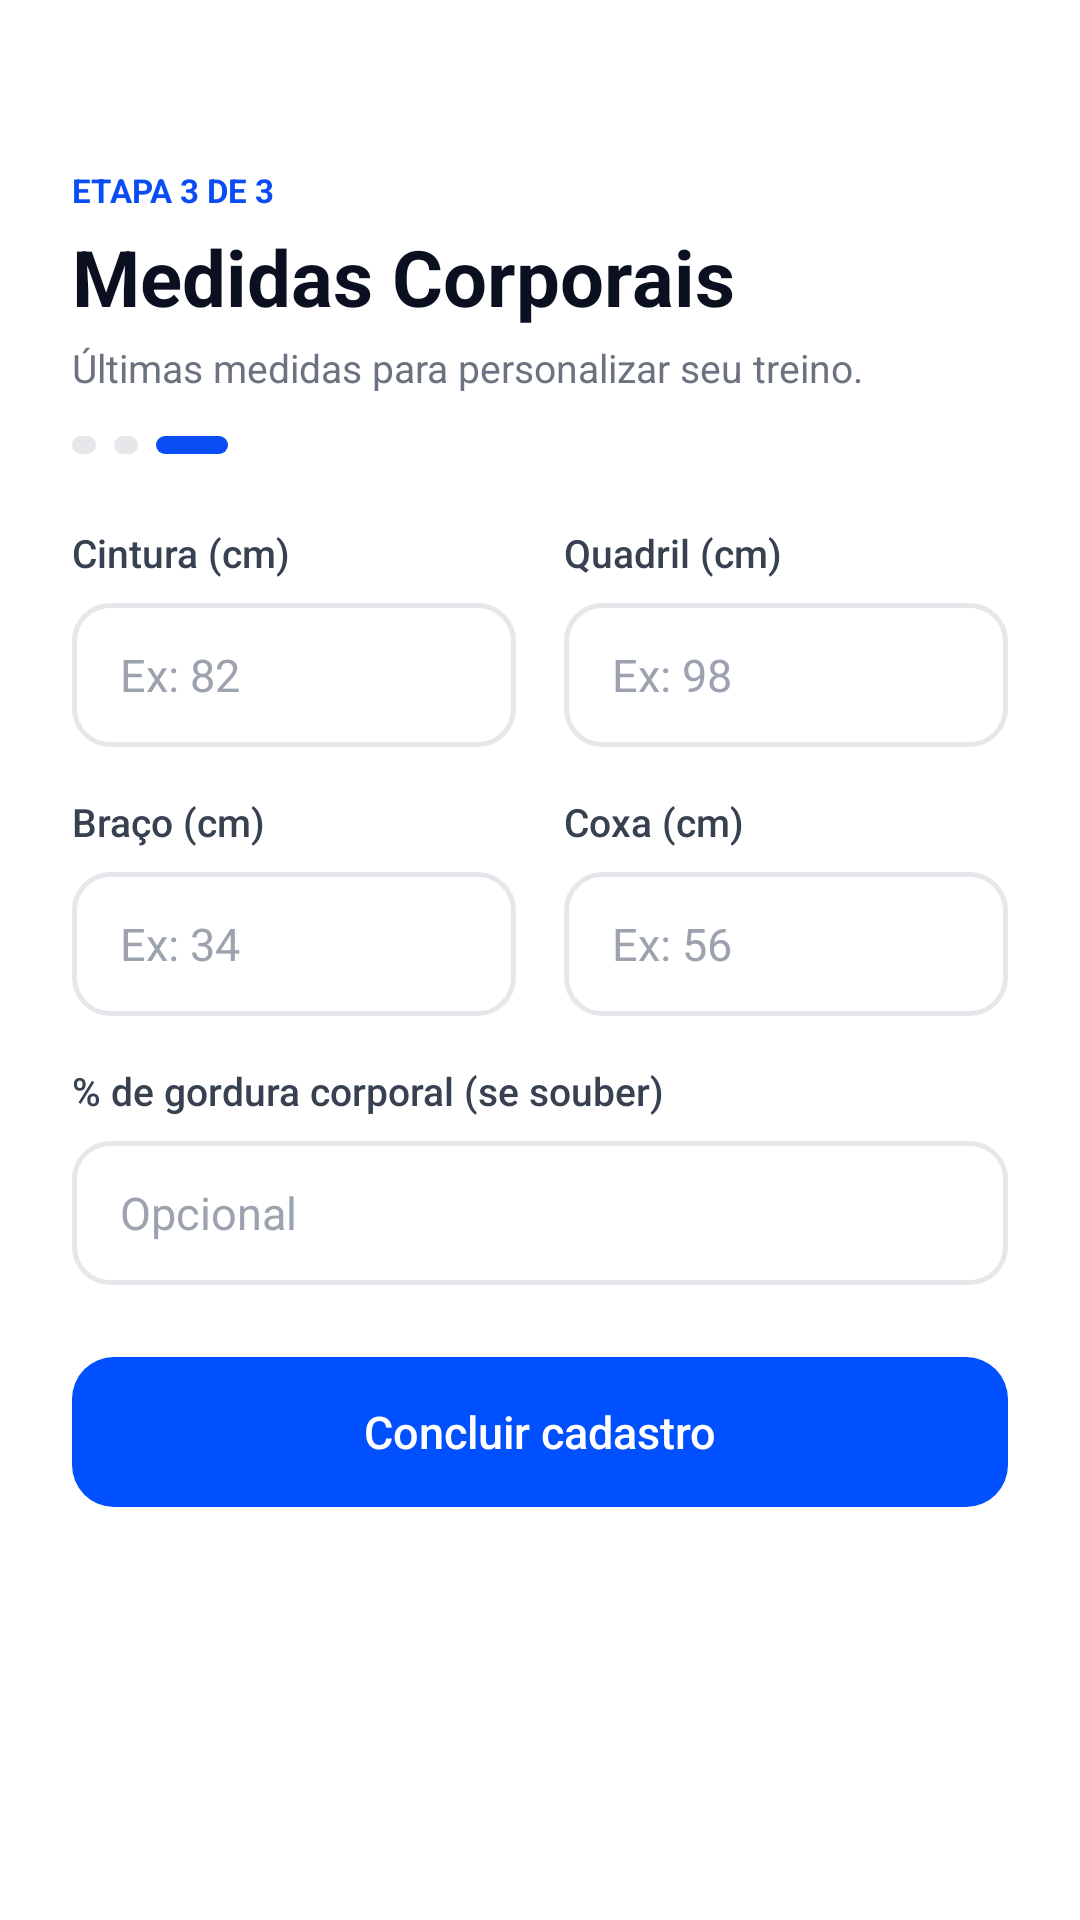

Layout XML and referenced resources for this Android screen:
<!-- AndroidManifest.xml: application theme Theme.UniforFit -->
<!-- res/layout/activity_medidas.xml -->
<?xml version="1.0" encoding="utf-8"?>
<ScrollView xmlns:android="http://schemas.android.com/apk/res/android"
    xmlns:tools="http://schemas.android.com/tools"
    android:layout_width="match_parent"
    android:layout_height="match_parent"
    android:background="@color/branco"
    android:fillViewport="true"
    tools:context=".ui.onboarding.MedidasActivity">

    <LinearLayout
        android:layout_width="match_parent"
        android:layout_height="wrap_content"
        android:orientation="vertical"
        android:padding="24dp">

        <TextView
            style="@style/UniforFit.Etapa"
            android:text="ETAPA 3 DE 3" />

        <TextView
            android:layout_width="wrap_content"
            android:layout_height="wrap_content"
            android:layout_marginTop="4dp"
            android:accessibilityHeading="true"
            android:text="Medidas Corporais"
            android:textColor="@color/texto_escuro"
            android:textSize="26sp"
            android:textStyle="bold" />

        <TextView
            android:layout_width="wrap_content"
            android:layout_height="wrap_content"
            android:layout_marginTop="4dp"
            android:text="Últimas medidas para personalizar seu treino."
            android:textColor="@color/texto_cinza"
            android:textSize="13sp" />

        
        <LinearLayout
            android:layout_width="wrap_content"
            android:layout_height="wrap_content"
            android:layout_marginTop="14dp"
            android:layout_marginBottom="24dp"
            android:contentDescription="Etapa 3 de 3"
            android:gravity="center_vertical"
            android:orientation="horizontal">

            <View
                android:layout_width="8dp"
                android:layout_height="6dp"
                android:background="@drawable/bg_pill"
                android:backgroundTint="@color/pill_inativa" />

            <View
                android:layout_width="8dp"
                android:layout_height="6dp"
                android:layout_marginStart="6dp"
                android:background="@drawable/bg_pill"
                android:backgroundTint="@color/pill_inativa" />

            <View
                android:layout_width="24dp"
                android:layout_height="6dp"
                android:layout_marginStart="6dp"
                android:background="@drawable/bg_pill"
                android:backgroundTint="@color/azul" />
        </LinearLayout>

        <LinearLayout
            android:layout_width="match_parent"
            android:layout_height="wrap_content"
            android:orientation="horizontal">

            <LinearLayout
                android:layout_width="0dp"
                android:layout_height="wrap_content"
                android:layout_marginEnd="8dp"
                android:layout_weight="1"
                android:orientation="vertical">

                <TextView
                    style="@style/UniforFit.Label"
                    android:labelFor="@id/etCintura"
                    android:text="Cintura (cm)" />

                <EditText
                    android:id="@+id/etCintura"
                    style="@style/UniforFit.Campo"
                    android:hint="Ex: 82"
                    android:importantForAutofill="no"
                    android:inputType="numberDecimal"
                    android:maxLength="5" />
            </LinearLayout>

            <LinearLayout
                android:layout_width="0dp"
                android:layout_height="wrap_content"
                android:layout_marginStart="8dp"
                android:layout_weight="1"
                android:orientation="vertical">

                <TextView
                    style="@style/UniforFit.Label"
                    android:labelFor="@id/etQuadril"
                    android:text="Quadril (cm)" />

                <EditText
                    android:id="@+id/etQuadril"
                    style="@style/UniforFit.Campo"
                    android:hint="Ex: 98"
                    android:importantForAutofill="no"
                    android:inputType="numberDecimal"
                    android:maxLength="5" />
            </LinearLayout>
        </LinearLayout>

        <LinearLayout
            android:layout_width="match_parent"
            android:layout_height="wrap_content"
            android:orientation="horizontal">

            <LinearLayout
                android:layout_width="0dp"
                android:layout_height="wrap_content"
                android:layout_marginEnd="8dp"
                android:layout_weight="1"
                android:orientation="vertical">

                <TextView
                    style="@style/UniforFit.Label"
                    android:labelFor="@id/etBraco"
                    android:text="Braço (cm)" />

                <EditText
                    android:id="@+id/etBraco"
                    style="@style/UniforFit.Campo"
                    android:hint="Ex: 34"
                    android:importantForAutofill="no"
                    android:inputType="numberDecimal"
                    android:maxLength="5" />
            </LinearLayout>

            <LinearLayout
                android:layout_width="0dp"
                android:layout_height="wrap_content"
                android:layout_marginStart="8dp"
                android:layout_weight="1"
                android:orientation="vertical">

                <TextView
                    style="@style/UniforFit.Label"
                    android:labelFor="@id/etCoxa"
                    android:text="Coxa (cm)" />

                <EditText
                    android:id="@+id/etCoxa"
                    style="@style/UniforFit.Campo"
                    android:hint="Ex: 56"
                    android:importantForAutofill="no"
                    android:inputType="numberDecimal"
                    android:maxLength="5" />
            </LinearLayout>
        </LinearLayout>

        <TextView
            style="@style/UniforFit.Label"
            android:labelFor="@id/etGordura"
            android:text="% de gordura corporal (se souber)" />

        <EditText
            android:id="@+id/etGordura"
            style="@style/UniforFit.Campo"
            android:hint="Opcional"
            android:imeOptions="actionDone"
            android:importantForAutofill="no"
            android:inputType="numberDecimal"
            android:maxLength="4" />

        <androidx.appcompat.widget.AppCompatButton
            android:id="@+id/btnConcluir"
            style="@style/UniforFit.BotaoPrimario"
            android:layout_marginTop="8dp"
            android:text="Concluir cadastro"
            android:textSize="15sp" />
    </LinearLayout>
</ScrollView>
<!-- resources referenced by this layout -->
<resources>
  <color name="azul">#0B4DF5</color>
  <color name="branco">#FFFFFF</color>
  <color name="pill_inativa">#E5E7EB</color>
  <color name="texto_cinza">#6B7280</color>
  <color name="texto_escuro">#0B1020</color>
  <!-- drawable bg_pill (drawable) -->
  <?xml version="1.0" encoding="utf-8"?>
  <shape xmlns:android="http://schemas.android.com/apk/res/android"
      android:shape="rectangle">
      <solid android:color="#FFFFFF" />
      <corners android:radius="10dp" />
  </shape>
  <style name="UniforFit.BotaoPrimario">
          <item name="android:layout_width">match_parent</item>
          <item name="android:layout_height">50dp</item>
          <item name="android:background">@drawable/bg_botao_primario</item>
          <item name="android:textColor">@color/branco</item>
          <item name="android:textSize">16sp</item>
          <item name="android:fontFamily">sans-serif-medium</item>
          <item name="android:textAllCaps">false</item>
          <item name="android:stateListAnimator">@null</item>
      </style>
  <style name="UniforFit.Campo">
          <item name="android:layout_width">match_parent</item>
          <item name="android:layout_height">48dp</item>
          <item name="android:layout_marginBottom">16dp</item>
          <item name="android:background">@drawable/bg_campo</item>
          <item name="android:paddingStart">16dp</item>
          <item name="android:paddingEnd">16dp</item>
          <item name="android:textColor">@color/texto_titulo</item>
          <item name="android:textColorHint">@color/placeholder</item>
          <item name="android:textSize">15sp</item>
          <item name="android:maxLines">1</item>
          <item name="android:imeOptions">actionNext</item>
      </style>
  <style name="UniforFit.Etapa">
          <item name="android:layout_width">wrap_content</item>
          <item name="android:layout_height">wrap_content</item>
          <item name="android:layout_marginTop">32dp</item>
          <item name="android:textColor">@color/azul</item>
          <item name="android:textSize">11sp</item>
          <item name="android:textStyle">bold</item>
      </style>
  <style name="UniforFit.Label">
          <item name="android:layout_width">wrap_content</item>
          <item name="android:layout_height">wrap_content</item>
          <item name="android:layout_marginBottom">8dp</item>
          <item name="android:textColor">@color/texto_label</item>
          <item name="android:textSize">13sp</item>
          <item name="android:fontFamily">sans-serif-medium</item>
      </style>
  <style name="Theme.UniforFit" parent="Theme.Material3.Light.NoActionBar">
          <item name="colorPrimary">@color/azul</item>
          <item name="colorOnPrimary">@color/branco</item>
          <item name="colorPrimaryContainer">@color/azul_claro</item>
          <item name="colorSecondary">@color/azul</item>
          <item name="colorAccent">@color/azul</item>
          <item name="android:windowBackground">@color/branco</item>
          <item name="android:windowLightStatusBar">true</item>
          
          <item name="android:windowSoftInputMode">adjustResize</item>
      </style>
  <!-- drawable bg_botao_primario (drawable) -->
  <?xml version="1.0" encoding="utf-8"?>
  <ripple xmlns:android="http://schemas.android.com/apk/res/android"
      android:color="#33FFFFFF">
      <item>
          <shape android:shape="rectangle">
              <solid android:color="@color/azul_primario" />
              <corners android:radius="14dp" />
          </shape>
      </item>
  </ripple>
  <color name="texto_titulo">#0F172A</color>
  <color name="placeholder">#9CA3AF</color>
  <color name="texto_label">#374151</color>
  <color name="azul_claro">#E8F0FE</color>
  <color name="azul_primario">#0050FF</color>
  <color name="borda_campo">#E5E7EB</color>
</resources>
